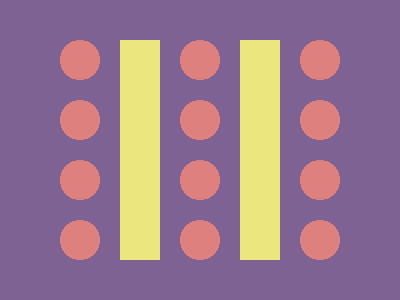

Reproduce this picture with HTML and CSS.

<!DOCTYPE html>
<html>

<head>
    <meta charset='utf-8'>
    <meta http-equiv='X-UA-Compatible' content='IE=edge'>
    <title>CSS Battle Daily Target Solution - October 11, 2025</title>
    <meta name='viewport' content='width=device-width, initial-scale=1'>
    <style>
        * {
            margin: 0;
            padding: 0;
        }

        body {
            min-height: 100vh;
            background: radial-gradient(#7E6293, #DE817E);
            display: grid;
            place-items: center;
        }

        .wrapper {
            height: 300px;
            width: 400px;
            position: relative;

            * {
                position: absolute;
            }
        }

        p {
            background: radial-gradient(1q, #DE817E 20px, #7E6293)0 53q/127q 60px;
            border: solid#7E6293;
            border-width: 40px 20px;
            height: 300px;
            width: 400px;
            box-sizing: border-box;
        }

        a {
            border-inline: 43q solid#EBE77E;
            margin: 0 100px;
            height: 100%;
            width: 80px;
        }
    </style>
</head>

<body>
    <div class="wrapper">
        <p>
            <a></a>
        </p>
    </div>
</body>

</html>
